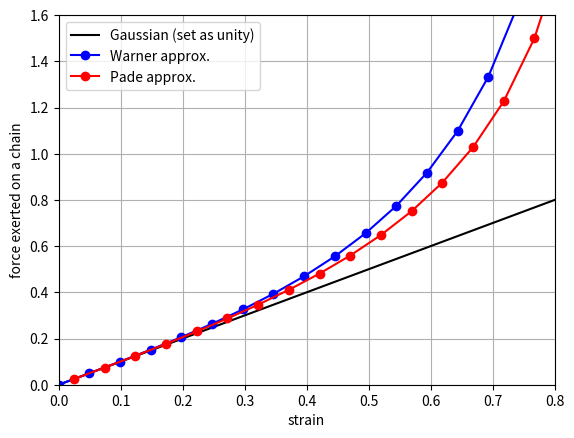

The script that saved this image:
from numpy import *
import matplotlib.pyplot as plt

def H_W(H, x):
    return H*1./(1.-x*x)

def H_C(H, x):
    return H*(1.-(1./3.)*x*x)/(1.-x*x)

H = 1.
x_lim = 0.99
dx = x_lim/20.
x = arange(0, x_lim, dx)
xW = arange(0, x_lim, dx)
xC = arange(0.5*dx, x_lim, dx)
# x = linspace(0, x_lim, 10)
# xW = linspace(0, x_lim, 20)
# xC = linspace(dx, x_lim, 20)
plt.clf()
plt.plot(x, H*x, 'k-', label ='Gaussian (set as unity)')
plt.plot(xW, xW*H_W(H, xW), 'bo-', label='Warner approx.')
plt.plot(xC, xC*H_C(H, xC), 'ro-', label='Pade approx.')
plt.legend(loc = 'upper left', numpoints=1)
plt.xlabel('strain')
plt.ylabel('force exerted on a chain')
plt.grid('on')
plt.axis([0, 0.8, 0, 1.6])
plt.savefig('inverse_Langevin.pdf')
# plt.show()

